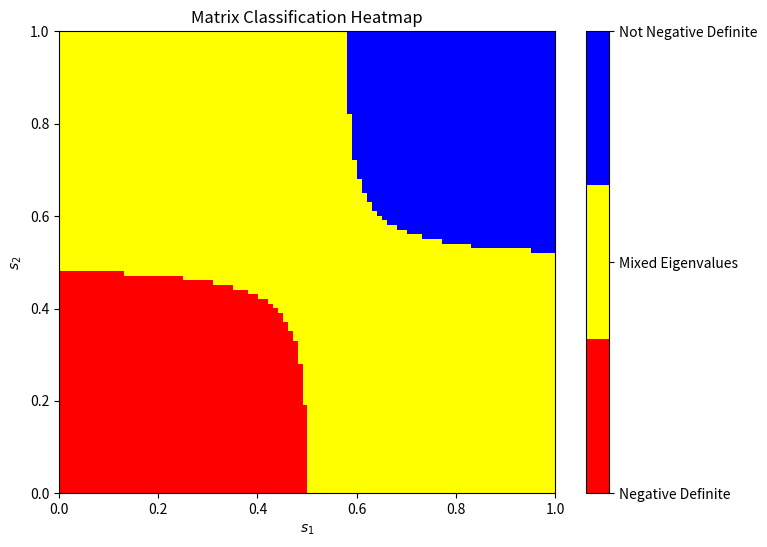

Here is the Python script that generated this plot:
import numpy as np
import matplotlib.pyplot as plt

# ------------------------------
# PARAMETERS
# ------------------------------
beta = 1.0  # Infection rate
gamma = 0.5  # Recovery rate
C = np.array([[1.0, 0.2],  # Connectivity matrix
              [0.2, 1.0]])

# ------------------------------
# FUNCTIONS
# ------------------------------

def compute_matrix(s1, s2):
    """
    Compute the matrix M - gamma I given s1 and s2.
    Args:
        s1, s2: Values of s_k.
    Returns:
        M - gamma I matrix.
    """
    S = np.diag([s1, s2])  # Diagonal matrix of s_k
    M = beta * S @ C  # M = beta * diag(s) * C
    return M - gamma * np.eye(2)

def classify_matrix(matrix):
    """
    Classify the matrix based on its eigenvalues:
        0: All eigenvalues negative (negative definite).
        1: Mixed eigenvalues (one positive, one negative).
        2: All eigenvalues non-negative or zero.
    Args:
        matrix: A square matrix.
    Returns:
        Classification code (0, 1, or 2).
    """
    eigenvalues = np.linalg.eigvalsh(matrix)
    if np.all(eigenvalues < 0):
        return 0  # Negative definite
    elif np.any(eigenvalues > 0) and np.any(eigenvalues < 0):
        return 1  # Mixed eigenvalues
    else:
        return 2  # Not negative definite

# ------------------------------
# HEATMAP GENERATION
# ------------------------------

# Create a grid of s1 and s2 values
s1_values = np.linspace(0.01, 0.99, 100)  # Avoid 0 and 1 for valid log/ops
s2_values = np.linspace(0.01, 0.99, 100)
s1_grid, s2_grid = np.meshgrid(s1_values, s2_values)

# Classification map: 0 (negative definite), 1 (mixed eigenvalues), 2 (not negative definite)
classification_map = np.zeros_like(s1_grid, dtype=int)

for i in range(s1_grid.shape[0]):
    for j in range(s1_grid.shape[1]):
        s1, s2 = s1_grid[i, j], s2_grid[i, j]
        M_minus_gamma = compute_matrix(s1, s2)
        classification_map[i, j] = classify_matrix(M_minus_gamma)

# ------------------------------
# PLOTTING
# ------------------------------

# Define a custom colormap for classification
from matplotlib.colors import ListedColormap

cmap = ListedColormap(["red", "yellow", "blue"])  # Red = 0, Yellow = 1, Blue = 2

plt.figure(figsize=(8, 6))
plt.imshow(classification_map, extent=(0, 1, 0, 1), origin='lower', cmap=cmap, aspect='auto')
cbar = plt.colorbar(ticks=[0, 1, 2])
cbar.ax.set_yticklabels(["Negative Definite", "Mixed Eigenvalues", "Not Negative Definite"])
plt.xlabel("$s_1$")
plt.ylabel("$s_2$")
plt.title("Matrix Classification Heatmap")
plt.grid(False)
plt.show()
